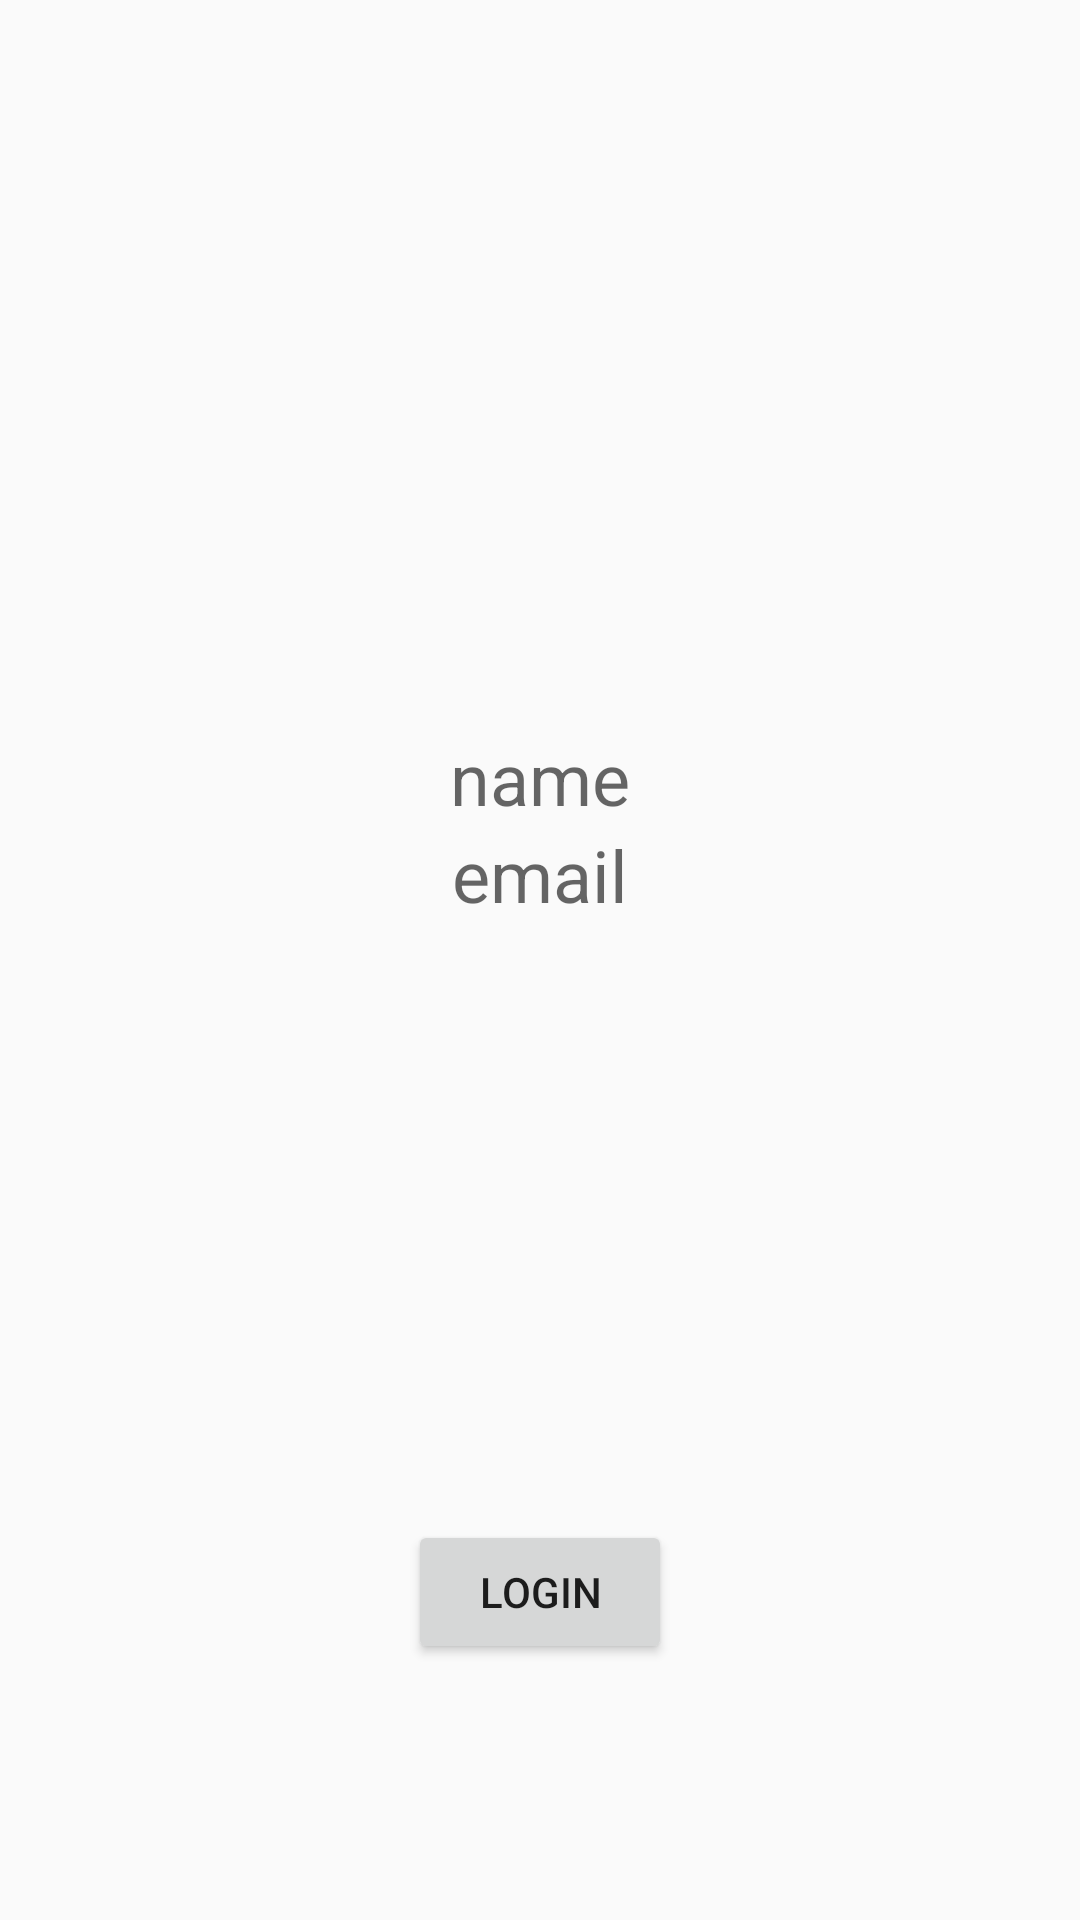

Produce the Android XML layout that renders to this screen, including the resource entries it uses.
<!-- AndroidManifest.xml: application theme AppTheme -->
<!-- res/layout/fragment_login.xml -->
<?xml version="1.0" encoding="utf-8"?>
<androidx.constraintlayout.widget.ConstraintLayout
    xmlns:android="http://schemas.android.com/apk/res/android"
    xmlns:app="http://schemas.android.com/apk/res-auto"
    xmlns:tools="http://schemas.android.com/tools"
    android:id="@+id/main"
    android:layout_width="match_parent"
    android:layout_height="match_parent"
    tools:context=".network.LogInFragment">

    <TextView
        android:id="@+id/name"
        android:layout_width="0dp"
        android:layout_height="wrap_content"
        app:layout_constraintBottom_toBottomOf="parent"
        app:layout_constraintEnd_toEndOf="parent"
        app:layout_constraintStart_toStartOf="parent"
        app:layout_constraintTop_toTopOf="parent"
        android:hint="@string/name"
        android:gravity="center"
        app:layout_constraintVertical_bias=".40"
        android:textSize="24sp"/>

    <TextView
        android:id="@+id/email"
        android:layout_width="0dp"
        android:layout_height="wrap_content"
        android:hint="@string/email"
        app:layout_constraintBottom_toBottomOf="parent"
        app:layout_constraintEnd_toEndOf="parent"
        app:layout_constraintStart_toStartOf="parent"
        app:layout_constraintTop_toBottomOf="@+id/name"
        app:layout_constraintVertical_bias="0"
        android:gravity="center"
        android:textSize="24sp"/>

    <Button
        android:id="@+id/login_button"
        android:layout_width="wrap_content"
        android:layout_height="wrap_content"
        android:text="@string/login"
        app:layout_constraintBottom_toBottomOf="parent"
        app:layout_constraintEnd_toEndOf="parent"
        app:layout_constraintStart_toStartOf="parent"
        app:layout_constraintTop_toBottomOf="@+id/email"
        app:layout_constraintVertical_bias=".70"/>

</androidx.constraintlayout.widget.ConstraintLayout>
<!-- resources referenced by this layout -->
<resources>
  <string name="email">email</string>
  <string name="login">LOGIN</string>
  <string name="name">name</string>
  <style name="AppTheme" parent="Theme.AppCompat.Light.NoActionBar">
          
          <item name="colorPrimary">@color/design_default_color_primary</item>
          <item name="colorPrimaryDark">@color/design_default_color_primary_dark</item>
          <item name="colorAccent">@color/cardview_dark_background</item>
      </style>
</resources>
